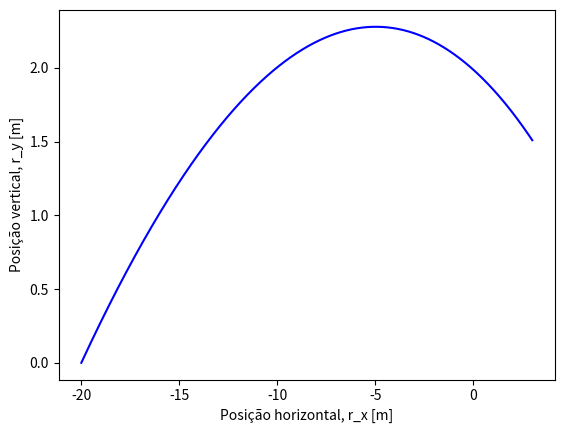

Recreate this plot in Python.
import numpy as np
import matplotlib.pyplot as plt

t0 = 0.0 # condição inicial, tempo [s]
tf = 1 # limite do domínio, tempo final [s]
dt = 0.001 # passo [s]
v0 = 100/3.6 # velocidade inicial [m/s]
ang = 16 # ângulo de lançamento [graus]
r0 = np.array([-20, 0, 0]) # condição inicial, posição inicial [m]
v0 = np.array([v0*np.cos(ang*np.pi/180), v0*np.sin(ang*np.pi/180),0]) # condição inicial, velocidade inicial [m/s]
w = np.array([0,0,-10]) # condição inicial, velocidade angular CONSTANTE [rad/s]
g = 9.8 # aceleração gravítica [m/s^2]
D = 0.0127 # coeficiente de resistência do ar [m^-1]
R = 0.11 # raio da bola [m]
A = np.pi * R ** 2 # área da secção da bola
m = 0.45 # massa da bola [kg]
rho = 1.225 # densidade do ar [kg/m^3]

# inicializar domínio [s]
t = np.arange(t0, tf, dt)

# inicializar solução, aceleração [m/s^2]
a = np.zeros([3, np.size(t)])

# inicializar solução, velocidade [m/s]
v = np.zeros([3, np.size(t)])
v[:,0] = v0

# inicializar solução, posição [m]
r = np.zeros([3, np.size(t)])
r[:,0] = r0

for i in range(np.size(t) - 1):
    Fmagnus = A * rho * R * np.cross(w,v[:,i]) / (2 * m)
    a[:, i] = -D * np.linalg.norm(v[:,i]) * v[:,i] + Fmagnus
    a[1, i] -= g
    v[:, i + 1] = v[:, i] + a[:, i] * dt
    r[:, i + 1] = r[:, i] + v[:, i] * dt

plt.plot(r[0,:], r[1,:], 'b-')
plt.xlabel("Posição horizontal, r_x [m]")
plt.ylabel("Posição vertical, r_y [m]")
plt.show()


# indice e tempo para o qual a bola atinge a "linha de fundo", ie, instante de
izzero = np.argmin(np.abs(r[0,:]))

print(" A bola passa a linha de baliza á altura de", r[1,izzero], "m")
print(" E a z= ", r[2,izzero], "m")
print(" Logo é golo")

# [redacted]